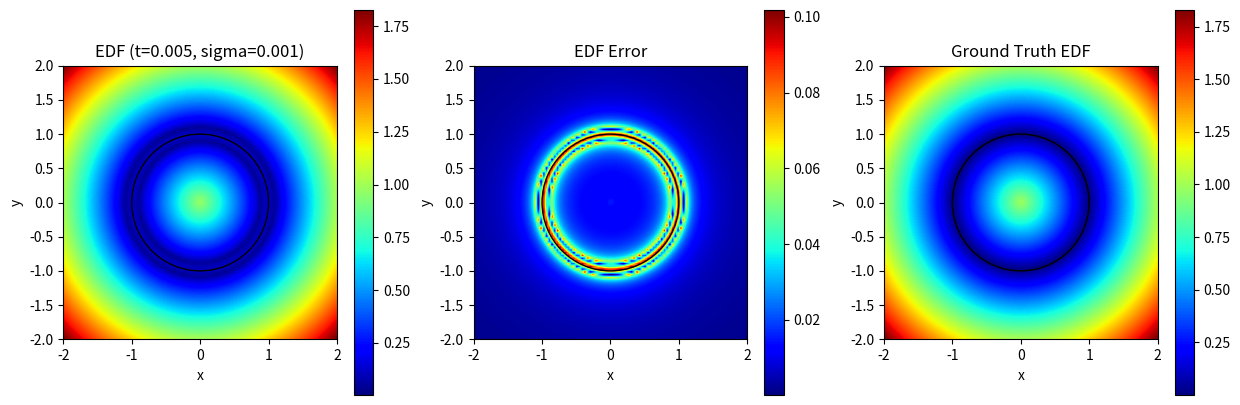

Here is the Python script that generated this plot:
import numpy as np
import matplotlib.pyplot as plt
import matplotlib.patches as patches


# mixture of gaussians
def mixture_of_gaussians(x, means, sigma, t):
    """
    Mixture of Gaussians function.
    :param x: (N, 2) input points
    :param means: (num_gaussians, 2) means of the gaussians
    :param sigma: float, standard deviation of the gaussians
    :param t: float
    :return:
    """
    num_gaussians = means.shape[0]
    dists = np.square(x[:, None, :] - means[None, :, :]).sum(axis=-1)  # (N, num_gaussians)
    s = sigma**2 + t
    # alpha = 1.0 / (2 * np.pi * s) / num_gaussians
    # alpha = 1.0 / (2 * np.pi * s)
    # alpha = 1.5 / num_gaussians
    alpha = 1
    print(alpha)
    y = alpha * np.exp(-(0.5 / s) * dists).sum(axis=-1)  # (N,)
    print(y)
    return y


def edf_estimation(x, means, sigma, t):
    return np.sqrt(np.abs(-2 * t * np.log(mixture_of_gaussians(x, means, sigma, t))))


def edf_gt_circle(x, circle_center, radius):
    """
    EDF for a circle.
    :param x: (N, 2) input points
    :param circle_center: (2,) center of the circle
    :param radius: float, radius of the circle
    :return:
    """
    dists = np.linalg.norm(x - circle_center, axis=-1)
    return np.abs(dists - radius)


def plot_img(ax, img, x_min, x_max, y_min, y_max, circle_center, radius, title):
    mappable = ax.imshow(img, extent=[x_min, x_max, y_min, y_max], origin="lower", cmap="jet", interpolation="bilinear")
    plt.colorbar(mappable, ax=ax)
    ax.set_xlim(x_min, x_max)
    ax.set_ylim(y_min, y_max)
    ax.set_xlabel("x")
    ax.set_ylabel("y")
    ax.set_title(title)
    ax.add_patch(patches.Circle(circle_center, radius, facecolor="none", edgecolor="black"))


def main():
    circle_center = np.array([0.0, 0.0])
    radius = 1.0
    num_gaussians = 100
    sigma = 0.001

    # generate means
    angles = np.linspace(0, 2 * np.pi, num_gaussians, endpoint=False)
    means = np.stack([radius * np.cos(angles), radius * np.sin(angles)], axis=-1)  # (num_gaussians, 2)
    means += circle_center.reshape(1, 2)  # center the means

    # generate points
    x_min = y_min = -2.0
    x_max = y_max = 2.0
    n = 100
    points = np.meshgrid(np.linspace(x_min, x_max, n), np.linspace(y_min, y_max, n))
    points = np.stack(points, axis=-1).reshape(-1, 2)  # (n*n, 2)
    # compute edf
    t = 0.005
    edf = edf_estimation(points, means, sigma, t)
    # compute edf error
    edf_gt = edf_gt_circle(points, circle_center, radius)
    edf_error = edf - edf_gt
    edf_error = np.abs(edf_error)

    # visualize
    edf = edf.reshape(n, n)
    edf_gt = edf_gt.reshape(n, n)
    edf_error = edf_error.reshape(n, n)
    fig, axes = plt.subplots(1, 3, figsize=(15, 5), dpi=150)
    plot_img(axes[0], edf, x_min, x_max, y_min, y_max, circle_center, radius, f"EDF (t={t}, sigma={sigma})")
    plot_img(axes[1], edf_error, x_min, x_max, y_min, y_max, circle_center, radius, "EDF Error")
    plot_img(axes[2], edf_gt, x_min, x_max, y_min, y_max, circle_center, radius, "Ground Truth EDF")
    plt.show()


if __name__ == "__main__":
    main()
